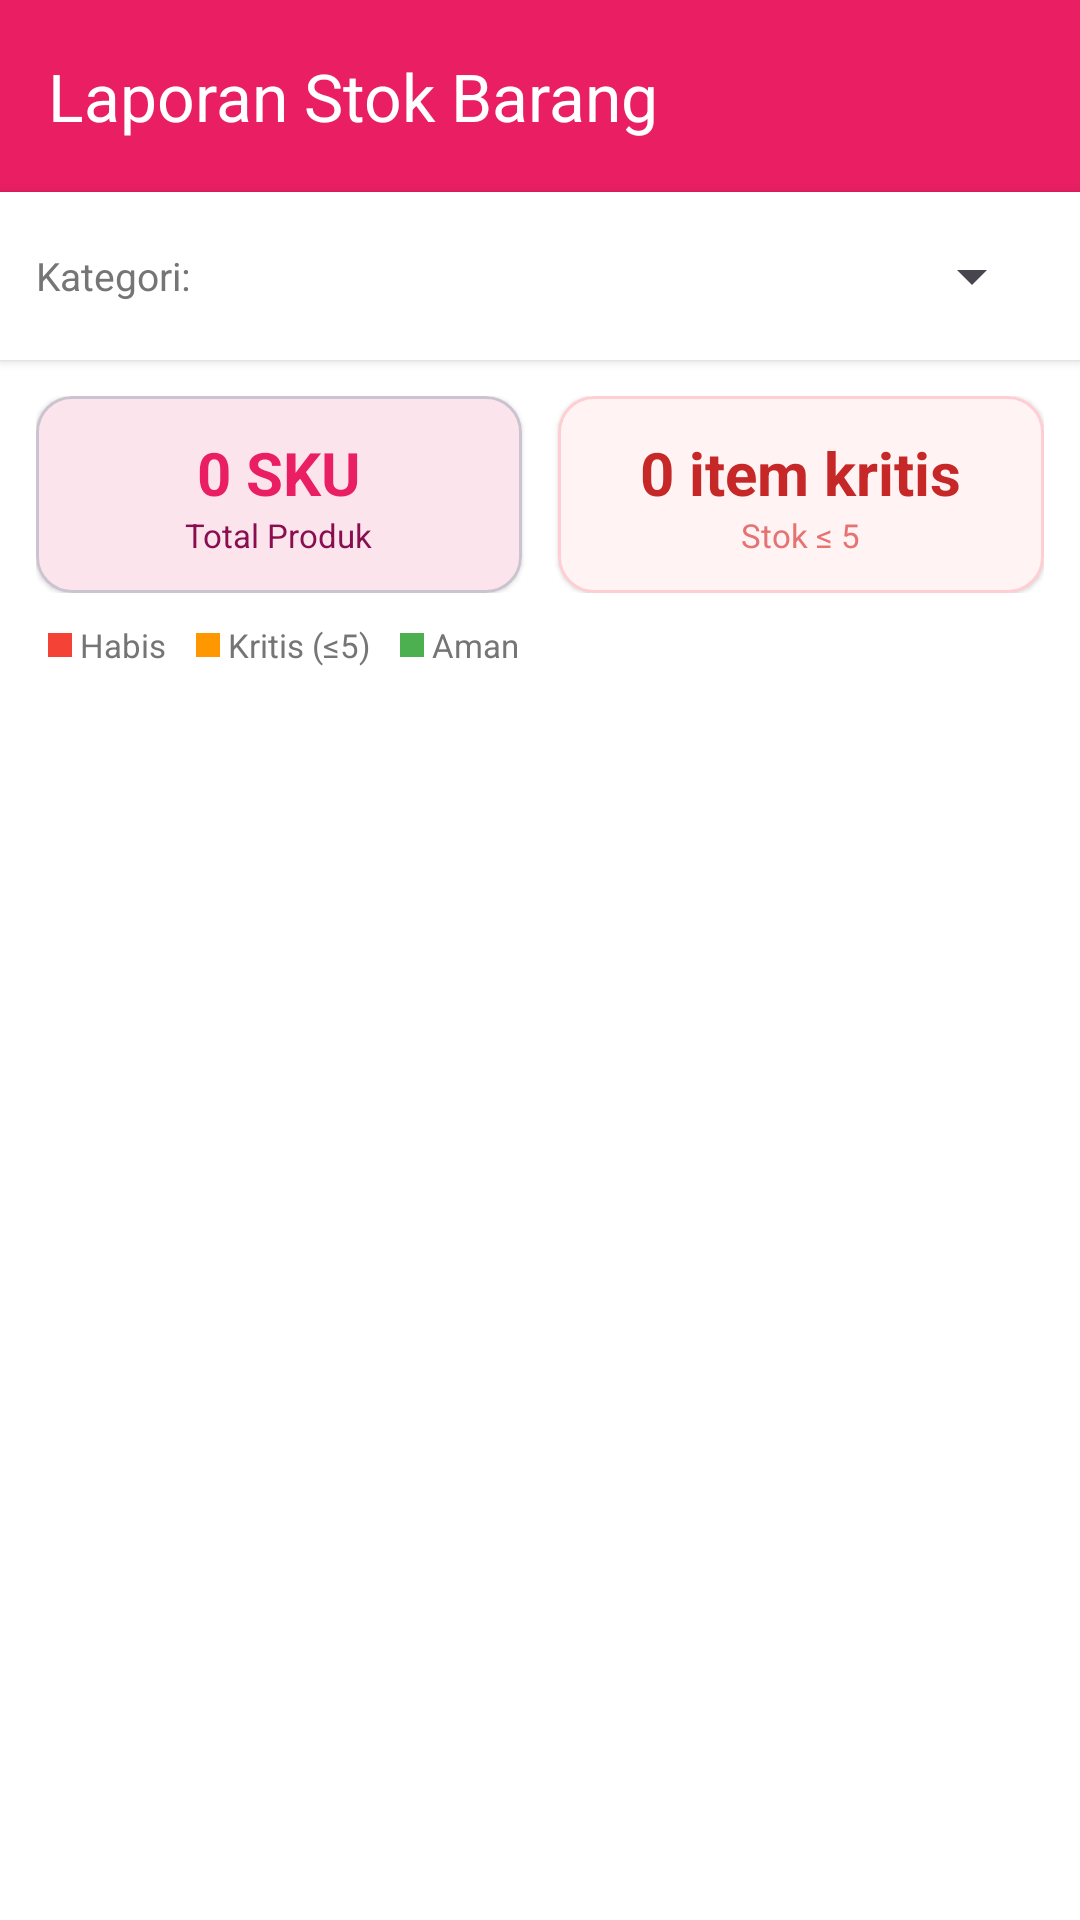

Android layout source for this screen:
<!-- AndroidManifest.xml: application theme Theme.ButikKasir -->
<!-- res/layout/activity_laporan_stok.xml -->
<?xml version="1.0" encoding="utf-8"?>
<LinearLayout xmlns:android="http://schemas.android.com/apk/res/android"
    xmlns:app="http://schemas.android.com/apk/res-auto"
    android:layout_width="match_parent"
    android:layout_height="match_parent"
    android:background="@color/backgroundColor"
    android:orientation="vertical">

    <com.google.android.material.appbar.MaterialToolbar
        android:id="@+id/toolbarStok"
        android:layout_width="match_parent"
        android:layout_height="?attr/actionBarSize"
        android:background="@color/colorPrimary"
        app:navigationIcon="@drawable/ic_arrow_back"
        app:title="Laporan Stok Barang"
        app:titleTextColor="@color/colorOnPrimary" />

    
    <LinearLayout
        android:layout_width="match_parent"
        android:layout_height="wrap_content"
        android:background="@color/surfaceColor"
        android:elevation="2dp"
        android:gravity="center_vertical"
        android:orientation="horizontal"
        android:paddingHorizontal="12dp"
        android:paddingVertical="8dp">

        <TextView
            android:layout_width="wrap_content"
            android:layout_height="wrap_content"
            android:text="Kategori:"
            android:textColor="@color/textColorSecondary"
            android:textSize="13sp"
            android:layout_marginEnd="8dp" />

        <Spinner
            android:id="@+id/spinnerKategoriStok"
            android:layout_width="0dp"
            android:layout_height="40dp"
            android:layout_weight="1" />
    </LinearLayout>

    
    <LinearLayout
        android:layout_width="match_parent"
        android:layout_height="wrap_content"
        android:orientation="horizontal"
        android:paddingHorizontal="12dp"
        android:paddingTop="12dp"
        android:paddingBottom="4dp">

        <com.google.android.material.card.MaterialCardView
            android:layout_width="0dp"
            android:layout_height="wrap_content"
            android:layout_weight="1"
            android:layout_marginEnd="6dp"
            app:cardBackgroundColor="@color/colorPrimaryContainer"
            app:cardCornerRadius="12dp"
            app:cardElevation="1dp">

            <LinearLayout
                android:layout_width="match_parent"
                android:layout_height="wrap_content"
                android:gravity="center"
                android:orientation="vertical"
                android:padding="12dp">

                <TextView
                    android:id="@+id/tvTotalSku"
                    android:layout_width="wrap_content"
                    android:layout_height="wrap_content"
                    android:text="0 SKU"
                    android:textColor="@color/colorPrimary"
                    android:textSize="20sp"
                    android:textStyle="bold" />

                <TextView
                    android:layout_width="wrap_content"
                    android:layout_height="wrap_content"
                    android:text="Total Produk"
                    android:textColor="@color/colorOnPrimaryContainer"
                    android:textSize="11sp" />
            </LinearLayout>
        </com.google.android.material.card.MaterialCardView>

        <com.google.android.material.card.MaterialCardView
            android:layout_width="0dp"
            android:layout_height="wrap_content"
            android:layout_weight="1"
            android:layout_marginStart="6dp"
            app:cardBackgroundColor="#FFF3F3"
            app:cardCornerRadius="12dp"
            app:cardElevation="1dp"
            app:strokeColor="#FFCDD2"
            app:strokeWidth="1dp">

            <LinearLayout
                android:layout_width="match_parent"
                android:layout_height="wrap_content"
                android:gravity="center"
                android:orientation="vertical"
                android:padding="12dp">

                <TextView
                    android:id="@+id/tvLowStok"
                    android:layout_width="wrap_content"
                    android:layout_height="wrap_content"
                    android:text="0 item kritis"
                    android:textColor="#C62828"
                    android:textSize="20sp"
                    android:textStyle="bold" />

                <TextView
                    android:layout_width="wrap_content"
                    android:layout_height="wrap_content"
                    android:text="Stok ≤ 5"
                    android:textColor="#E57373"
                    android:textSize="11sp" />
            </LinearLayout>
        </com.google.android.material.card.MaterialCardView>
    </LinearLayout>

    
    <LinearLayout
        android:layout_width="match_parent"
        android:layout_height="wrap_content"
        android:gravity="center_vertical"
        android:orientation="horizontal"
        android:paddingHorizontal="16dp"
        android:paddingVertical="6dp">

        <View android:layout_width="8dp" android:layout_height="8dp"
            android:background="#F44336" />
        <TextView android:layout_width="wrap_content" android:layout_height="wrap_content"
            android:text=" Habis" android:textSize="11sp" android:textColor="@color/textColorSecondary"
            android:layout_marginEnd="10dp"/>
        <View android:layout_width="8dp" android:layout_height="8dp"
            android:background="#FF9800" />
        <TextView android:layout_width="wrap_content" android:layout_height="wrap_content"
            android:text=" Kritis (≤5)" android:textSize="11sp" android:textColor="@color/textColorSecondary"
            android:layout_marginEnd="10dp"/>
        <View android:layout_width="8dp" android:layout_height="8dp"
            android:background="#4CAF50" />
        <TextView android:layout_width="wrap_content" android:layout_height="wrap_content"
            android:text=" Aman" android:textSize="11sp" android:textColor="@color/textColorSecondary"/>
    </LinearLayout>

    
    <ScrollView
        android:layout_width="match_parent"
        android:layout_height="0dp"
        android:layout_weight="1"
        android:overScrollMode="never">

        <LinearLayout
            android:id="@+id/stokListLayout"
            android:layout_width="match_parent"
            android:layout_height="wrap_content"
            android:orientation="vertical"
            android:paddingHorizontal="12dp"
            android:paddingTop="8dp"
            android:paddingBottom="16dp" />
    </ScrollView>

</LinearLayout>
<!-- resources referenced by this layout -->
<resources>
  <color name="backgroundColor">#FFFFFF</color>
  <color name="colorOnPrimary">#FFFFFF</color>
  <color name="colorOnPrimaryContainer">#880E4F</color>
  <color name="colorPrimary">#E91E63</color>
  <color name="colorPrimaryContainer">#FCE4EC</color>
  <color name="surfaceColor">#FFFFFF</color>
  <color name="textColorSecondary">#757575</color>
  <style name="Theme.ButikKasir" parent="Theme.Material3.DayNight.NoActionBar">
          <item name="colorPrimary">@color/colorPrimary</item>
          <item name="colorPrimaryContainer">@color/colorPrimaryVariant</item>
          <item name="colorOnPrimary">@color/colorOnPrimary</item>
          <item name="colorSecondary">@color/colorSecondary</item>
          <item name="colorSecondaryContainer">@color/colorSecondaryVariant</item>
          <item name="colorOnSecondary">@color/colorOnSecondary</item>
          <item name="android:statusBarColor">@color/colorPrimaryVariant</item>
          <item name="colorSurface">@color/surfaceColor</item>
          <item name="android:colorBackground">@color/backgroundColor</item>
          <item name="colorError">@color/errorColor</item>
      </style>
  <color name="colorPrimaryVariant">#C2185B</color>
  <color name="colorSecondary">#F48FB1</color>
  <color name="colorSecondaryVariant">#C2185B</color>
  <color name="colorOnSecondary">#880E4F</color>
  <color name="errorColor">#B3261E</color>
</resources>
